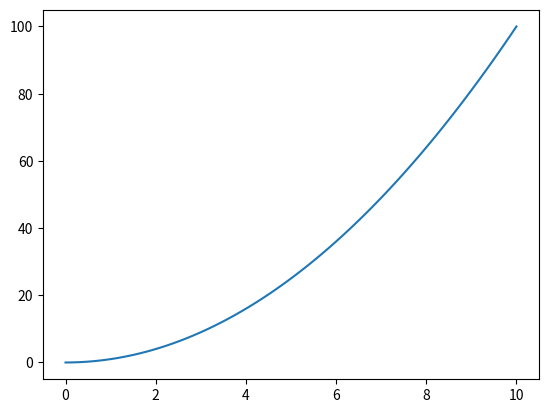

Reproduce this figure in Python.
import matplotlib.pyplot as plt
import numpy as np

x = np.linspace(0, 10, 101)
y = lambda x: x**2

plt.plot(x, y(x))
plt.show()